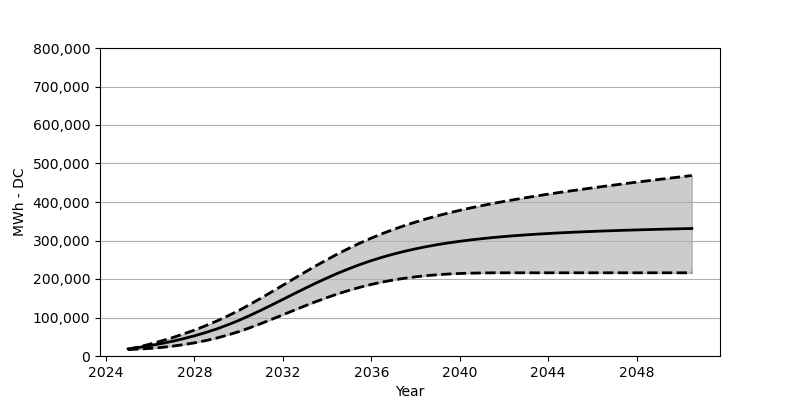

Values plotted in this chart, from the file beside it:
Date, Low, Base, High
2025-01, 16690, 18566, 17164
2025-07, 17999, 22473, 23782
2026-01, 19762, 27071, 31081
2026-07, 22215, 32266, 39060
2027-01, 25442, 38215, 47647
2027-07, 29432, 44864, 57131
2028-01, 34215, 52410, 67306
2028-07, 39905, 60842, 78532
2029-01, 46565, 70203, 90645
2029-07, 54358, 80707, 103820
2030-01, 63172, 92274, 118108
2030-07, 73213, 105057, 133643
2031-01, 84058, 118613, 149920
2031-07, 95377, 132633, 166682
2032-01, 106984, 146993, 183805
2032-07, 118633, 161456, 200918
2033-01, 130231, 175692, 217886
2033-07, 141313, 189537, 234421
2034-01, 151900, 202784, 250441
2034-07, 161662, 215330, 265750
2035-01, 170693, 226968, 280110
2035-07, 178692, 237823, 293625
2036-01, 185898, 247720, 306284
2036-07, 192104, 256616, 317922
2037-01, 197423, 264709, 328685
2037-07, 201949, 271883, 338705
2038-01, 205691, 278378, 347880
2038-07, 208742, 284130, 356405
2039-01, 211144, 289316, 364240
2039-07, 212989, 293872, 371518
2040-01, 214319, 297923, 378332
2040-07, 215196, 301501, 384672
2041-01, 215711, 304789, 390620
2041-07, 216010, 307645, 396207
2042-01, 216092, 310253, 401537
2042-07, 216103, 312521, 406526
2043-01, 216103, 314582, 411299
2043-07, 216103, 316489, 415959
2044-01, 216103, 318170, 420361
2044-07, 216103, 319757, 424639
2045-01, 216103, 321139, 428742
2045-07, 216103, 322438, 432741
2046-01, 216103, 323572, 436648
2046-07, 216103, 324695, 440463
2047-01, 216103, 325664, 444215
2047-07, 216103, 326623, 447916
2048-01, 216103, 327489, 451483
2048-07, 216103, 328314, 455019
2049-01, 216103, 329056, 458493
2049-07, 216103, 329808, 461977
2050-01, 216103, 330520, 465358
2050-07, 216103, 331138, 468750
